The GitHub repository mizanulridhoaohana/klasifikasi_buah contains a labelled image folder "hsv_dataset" with 3 categories: manggis, pisang, rambutan. Examples follow, each with its label.

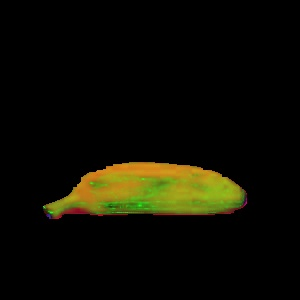
Label: pisang

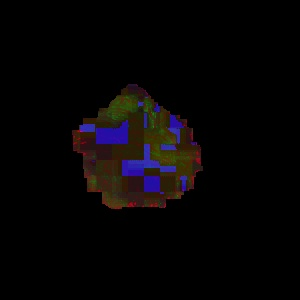
Label: rambutan

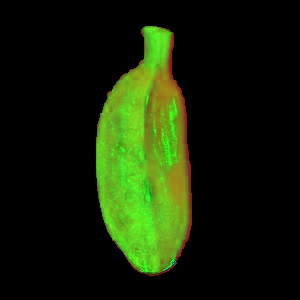
Label: pisang

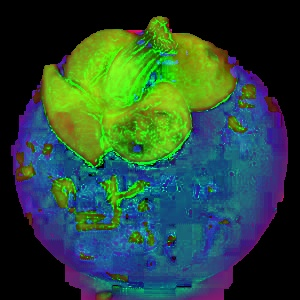
Label: manggis

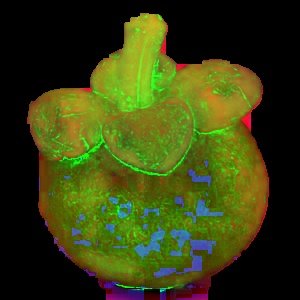
Label: manggis

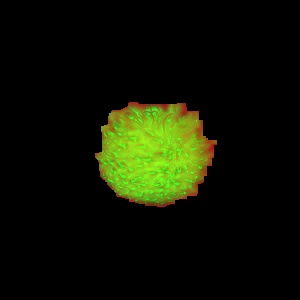
Label: rambutan
